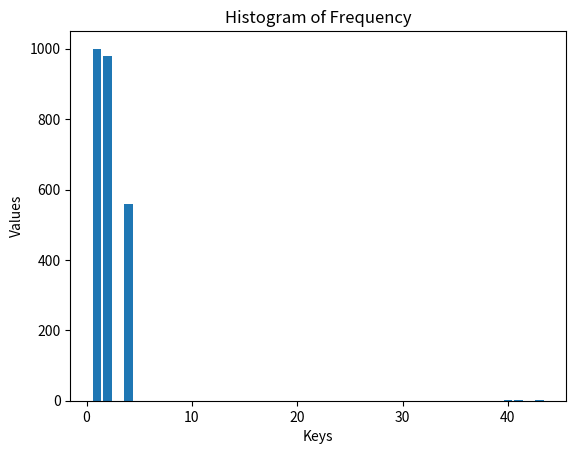

The matplotlib source for this figure:

import matplotlib.pyplot as plt

# Your frequency dictionary
freq = {1: 1000, 2: 980, 4: 560, 40: 3, 41: 1, 43: 1}

# Extract keys and values from the dictionary
keys = list(freq.keys())
values = list(freq.values())

# Create the bar chart
plt.bar(keys, values)

# Set labels and title
plt.xlabel('Keys')
plt.ylabel('Values')
plt.title('Histogram of Frequency')

# Show the plot
plt.show()
